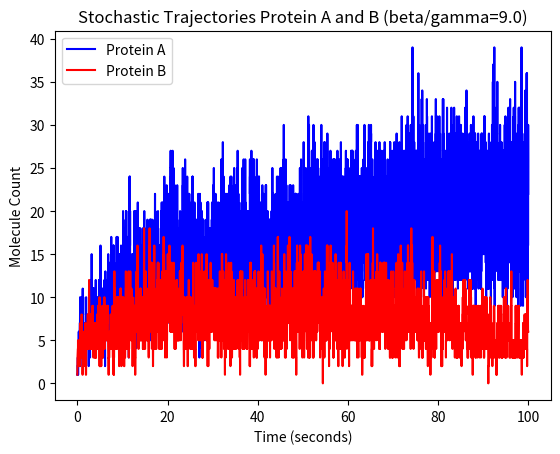

Write the Python code that produced this figure.
import numpy as np
import math, random
import matplotlib.pyplot as plt


def SSA():
  T = 100

  D1_tot = 20
  D2_tot = 20

  # Having some intial protein seems to help the trajectories "separate".
  X1_init = 1
  X2_init = 1

  Ka_dimer = 10.0
  Kd_dimer = 3.0
  Ka_comp = 5.0
  Kd_comp = 1.0
  beta = 0.9
  gamma = 0.1
  Volume = 10

  # State: [X1, X2, X1d, X2d, C1, C2]
  x = np.array([X1_init, X2_init, 0, 0, 0, 0])
  time_sequence = []
  state_sequence = []

  t = 0
  while t < T:
    time_sequence.append(t)
    state_sequence.append(np.expand_dims(x, 0).copy())

    N_X1, N_X2, N_X1d, N_X2d, N_C1, N_C2 = x
    N_D1 = D1_tot - N_C1
    N_D2 = D2_tot - N_C2

    a_x1_dimer_f = Ka_dimer * N_X1 * (N_X1 - 1) / (2 * Volume)
    a_x2_dimer_f = Ka_dimer * N_X2 * (N_X2 - 1) / (2 * Volume)

    # a_x1_dimer_f = max(0, a_x1_dimer_f)
    # a_x2_dimer_f = max(0, a_x2_dimer_f)

    a_x1_dimer_r = Kd_dimer * N_X1d
    a_x2_dimer_r = Kd_dimer * N_X2d

    a_C1_f = Ka_comp * N_D1 * N_X2d / Volume
    a_C2_f = Ka_comp * N_D2 * N_X1d / Volume

    a_C1_r = Kd_comp * N_C1
    a_C2_r = Kd_comp * N_C2

    a_trans1 = beta * N_D1
    a_trans2 = beta * N_D2

    a_decay1 = gamma * N_X1
    a_decay2 = gamma * N_X2

    rxn_propensities = np.array([
      a_x1_dimer_f,
      a_x2_dimer_f,
      a_x1_dimer_r,
      a_x2_dimer_r,
      a_C1_f,
      a_C2_f,
      a_C1_r,
      a_C2_r,
      a_trans1,
      a_trans2,
      a_decay1,
      a_decay2
    ])

    # print(rxn_propensities)
    # assert(False)

    rxn_stochiometry = [
      np.array([-2, 0, 1, 0, 0, 0]), # X1 dimer forward
      np.array([0, -2, 0, 1, 0, 0]), # X2 dimer forward
      np.array([2, 0, -1, 0, 0, 0]), # X1 dimer reverse
      np.array([0, 2, 0, -1, 0, 0]), # X2 dimer reverse
      np.array([0, 0, 0, -1, 1, 0]), # C1 forward
      np.array([0, 0, -1, 0, 0, 1]), # C2 forward
      np.array([0, 0, 0, 1, -1, 0]), # C1 reverse
      np.array([0, 0, 1, 0, 0, -1]), # C2 reverse
      np.array([1, 0, 0, 0, 0, 0]), # Transcription 1
      np.array([0, 1, 0, 0, 0, 0]), # Transcription 2
      np.array([-1, 0, 0, 0, 0, 0]), # Decay 1
      np.array([0, -1, 0, 0, 0, 0]), # Decay 2
    ]

    assert(len(rxn_propensities) == len(rxn_stochiometry))

    # Compute the total probability that we transition out of the current state in the next dt.
    Ki_bar = rxn_propensities.sum()

    r = random.random()
    dt = (1 / Ki_bar) * math.log(1 / (1 - r))

    # Determine which reaction will happen next.
    index_of_next_rxn = np.random.choice(len(rxn_propensities), p=rxn_propensities / rxn_propensities.sum())

    # Update the state based on the selected reaction.
    x += rxn_stochiometry[index_of_next_rxn]
    x[x < 0] = 0

    t += dt

  print("Simulated {} reactions".format(len(time_sequence)))
  state_sequence = np.concatenate(state_sequence, axis=0)
  time_sequence = np.array(time_sequence)
  plt.plot(time_sequence, state_sequence[:,0], label="Protein A", linestyle="solid", color="blue")
  plt.plot(time_sequence, state_sequence[:,1], label="Protein B", linestyle="solid", color="red")
  # plt.plot(time_sequence, np.ones(len(state_sequence)) * Volume * beta / gamma, linestyle="dashed", color="black")
  plt.title("Stochastic Trajectories Protein A and B (beta/gamma={})".format(beta / gamma))
  plt.xlabel("Time (seconds)")
  plt.ylabel("Molecule Count")
  plt.legend()
  plt.show()


if __name__ == "__main__":
  SSA()
